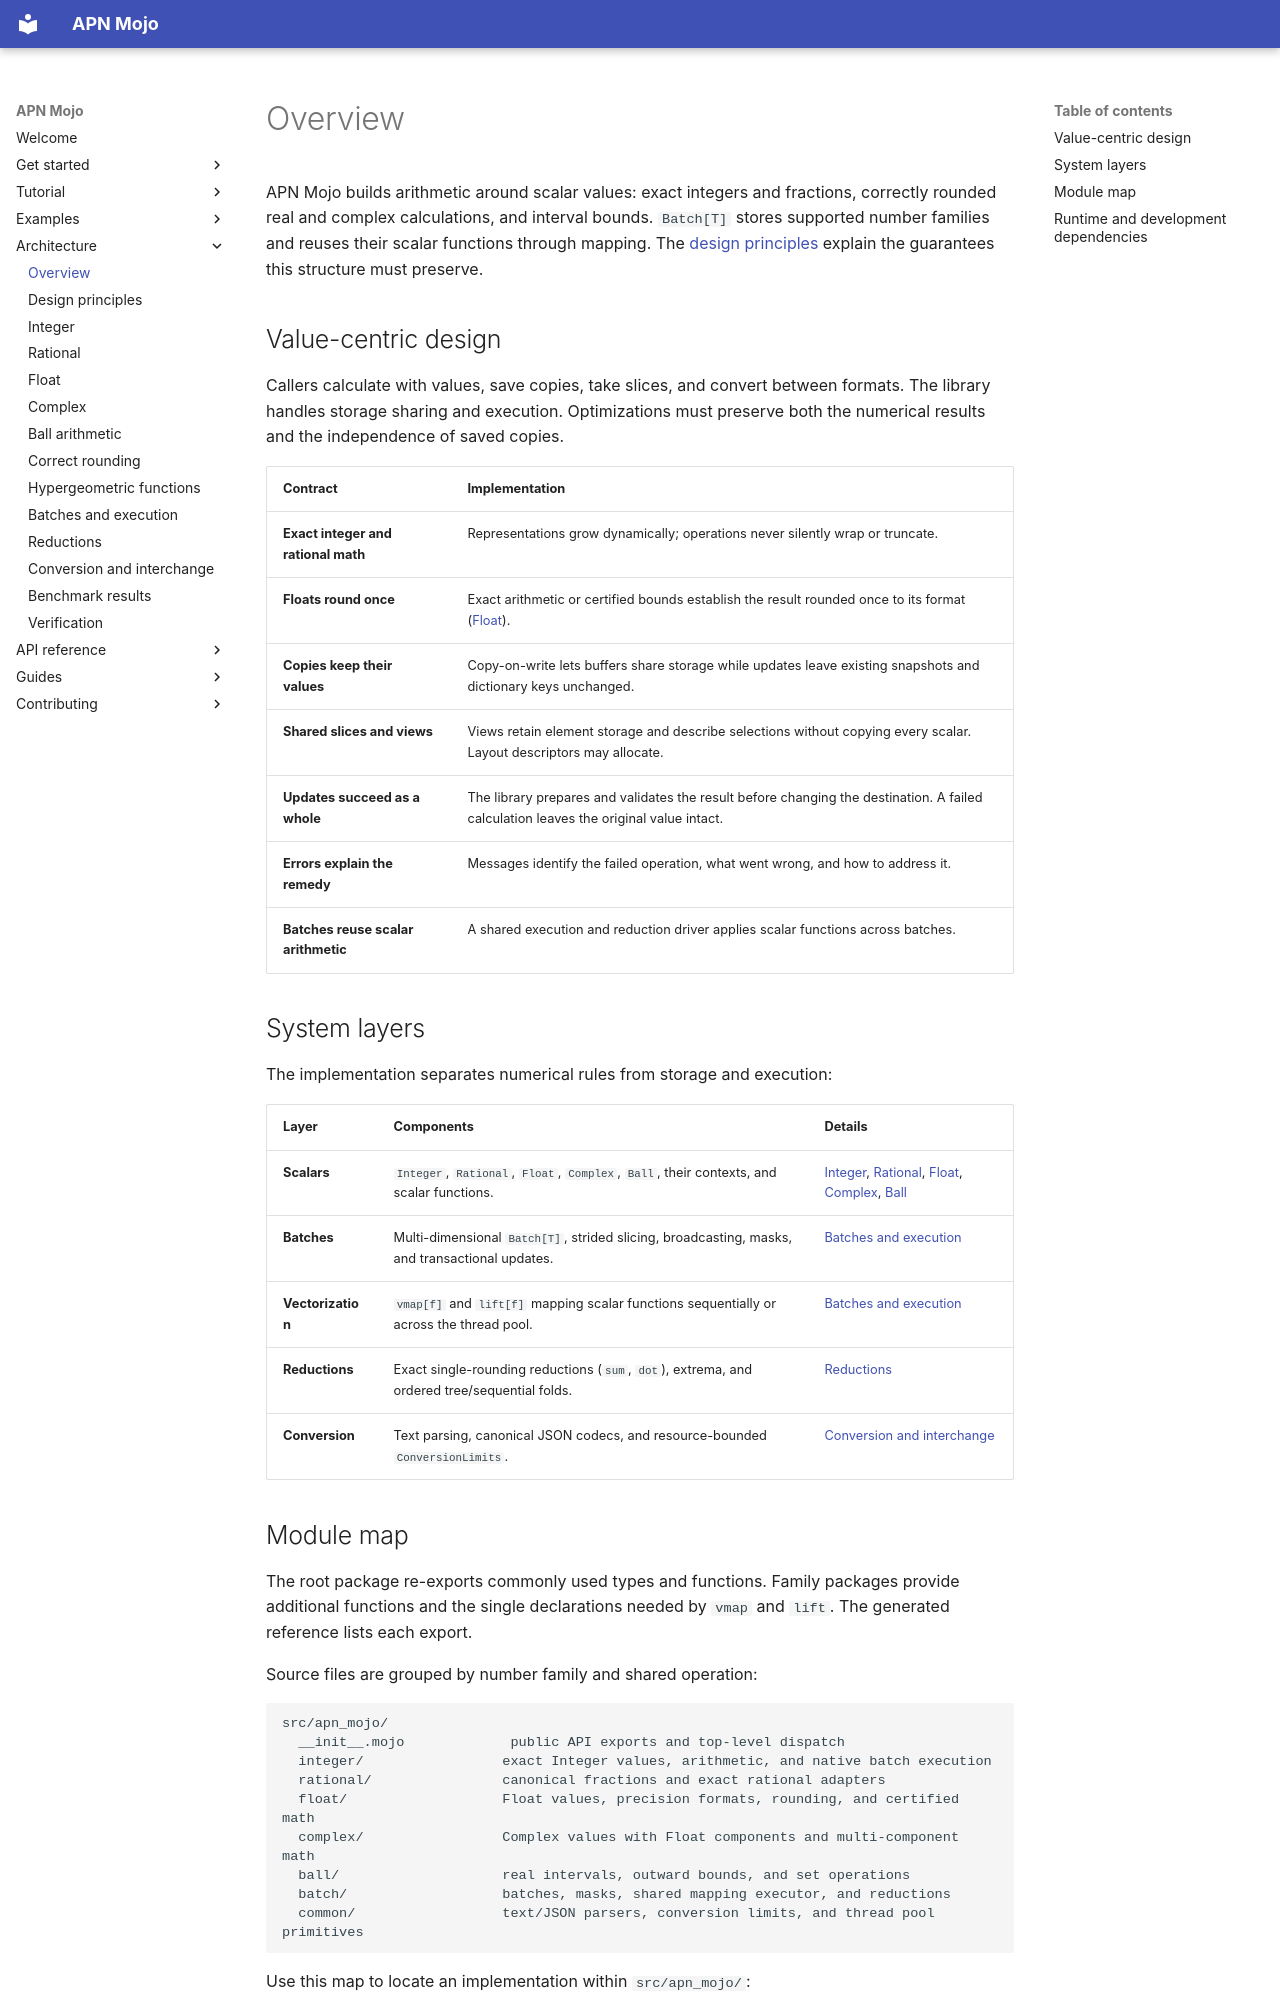

repository: Spellbound-Mojo/apn_mojo · page: architecture/overview/index.html · generator: mkdocs

# Overview

APN Mojo builds arithmetic around scalar values: exact integers and fractions,
correctly rounded real and complex calculations, and interval bounds.
`Batch[T]` stores supported number families and reuses their scalar functions
through mapping. The [design principles](principles.md) explain the guarantees
this structure must preserve.

## Value-centric design

Callers calculate with values, save copies, take slices, and convert between
formats. The library handles storage sharing and execution. Optimizations
must preserve both the numerical results and the independence of saved copies.

| Contract | Implementation |
|---|---|
| **Exact integer and rational math** | Representations grow dynamically; operations never silently wrap or truncate. |
| **Floats round once** | Exact arithmetic or certified bounds establish the result rounded once to its format ([Float](float.md)). |
| **Copies keep their values** | Copy-on-write lets buffers share storage while updates leave existing snapshots and dictionary keys unchanged. |
| **Shared slices and views** | Views retain element storage and describe selections without copying every scalar. Layout descriptors may allocate. |
| **Updates succeed as a whole** | The library prepares and validates the result before changing the destination. A failed calculation leaves the original value intact. |
| **Errors explain the remedy** | Messages identify the failed operation, what went wrong, and how to address it. |
| **Batches reuse scalar arithmetic** | A shared execution and reduction driver applies scalar functions across batches. |

## System layers

The implementation separates numerical rules from storage and execution:

| Layer | Components | Details |
|---|---|---|
| **Scalars** | `Integer`, `Rational`, `Float`, `Complex`, `Ball`, their contexts, and scalar functions. | [Integer](integer.md), [Rational](rational.md), [Float](float.md), [Complex](complex.md), [Ball](balls.md) |
| **Batches** | Multi-dimensional `Batch[T]`, strided slicing, broadcasting, masks, and transactional updates. | [Batches and execution](batches.md) |
| **Vectorization** | `vmap[f]` and `lift[f]` mapping scalar functions sequentially or across the thread pool. | [Batches and execution](batches.md#mapping-functions) |
| **Reductions** | Exact single-rounding reductions (`sum`, `dot`), extrema, and ordered tree/sequential folds. | [Reductions](reductions.md) |
| **Conversion** | Text parsing, canonical JSON codecs, and resource-bounded `ConversionLimits`. | [Conversion and interchange](conversion.md) |
